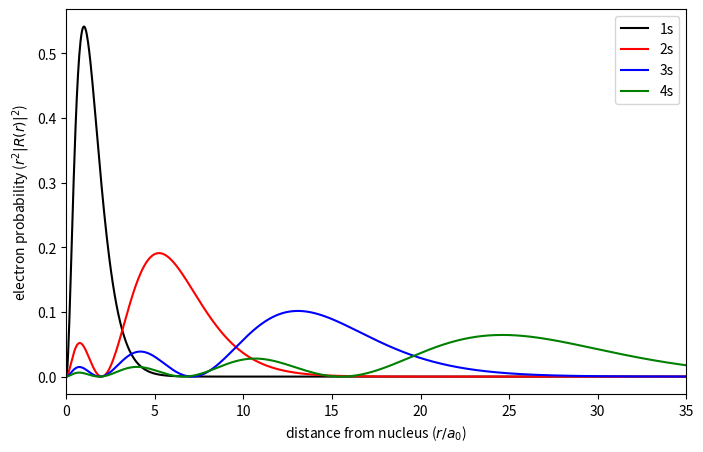
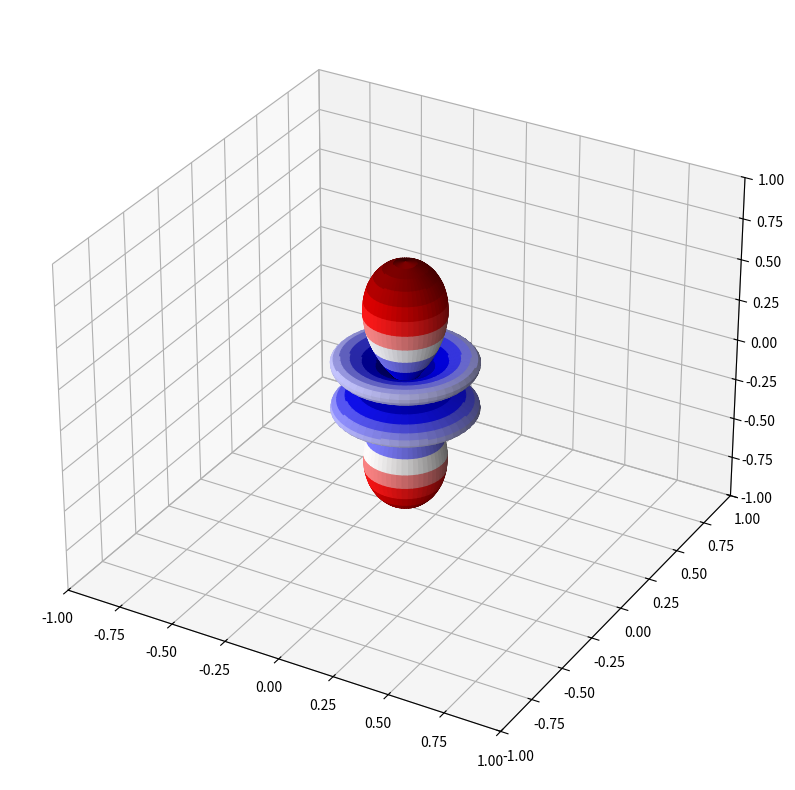

Reproduce these figures in Python, in order.
import numpy as np
import sympy as sp

# ANCHOR: radial
def radial(n, l, r):
    n, l, r = sp.sympify(n), sp.sympify(l), sp.sympify(r)
    n_r = n - l - 1
    r0 = sp.sympify(2) * r / n
    c0 = (sp.sympify(2)/(n))**3
    c1 = sp.factorial(n_r) / (sp.sympify(2) * n * sp.factorial(n + l))
    c = sp.sqrt(c0 * c1)
    lag = sp.assoc_laguerre(n_r, 2 * l + 1, r0)
    return c * r0**l * lag * sp.exp(-r0/2)
# ANCHOR_END: radial

# ANCHOR: check_radial
n, l, r = sp.symbols('n l r')
radial(n, l, r)
# ANCHOR_END: check_radial

# ANCHOR: wavefunction
from sympy.functions.special.spherical_harmonics import Ynm

def wavefunction(n, l, m, r, theta, phi):
    return radial(n, l, r) * Ynm(l, m, theta, phi).expand(func=True)
# ANCHOR_END: wavefunction

# ANCHOR: 1s_function
n, l, m, r, theta, phi = sp.symbols('n l m r theta phi')
psi_100 = wavefunction(1, 0, 0, r, theta, phi)
# ANCHOR_END: 1s_function

# ANCHOR: 1s_limit_infty
psi_100_to_infty = sp.limit(psi_100, r, sp.oo)
assert psi_100_to_infty == sp.sympify(0)
# ANCHOR_END: 1s_limit_infty

# ANCHOR: 1s_is_normalized
dr = (r, 0, sp.oo)
dtheta = (theta, 0, sp.pi)
dphi = (phi, 0, 2*sp.pi)
norm = sp.integrate(r**2 * sp.sin(theta) * sp.Abs(psi_100)**2, dr, dtheta, dphi)
assert norm == sp.sympify(1)
# ANCHOR_END: 1s_is_normalized

# ANCHOR: radial_parts
r = sp.symbols('r')
r10 = sp.lambdify(r, radial(1, 0, r))
r20 = sp.lambdify(r, radial(2, 0, r))
r30 = sp.lambdify(r, radial(3, 0, r))
r40 = sp.lambdify(r, radial(4, 0, r))
# ANCHOR_END: radial_parts

# ANCHOR: plot_radial
import matplotlib.pyplot as plt

r0 = 0
r1 = 35
N = 1000
r_values = np.linspace(r0, r1, N)
fig, ax = plt.subplots(1, 1, figsize=(8, 5))
ax.plot(r_values, r_values**2*r10(r_values)**2, color="black", label="1s")
ax.plot(r_values, r_values**2*r20(r_values)**2, color="red", label="2s")
ax.plot(r_values, r_values**2*r30(r_values)**2, color="blue", label="3s")
ax.plot(r_values, r_values**2*r40(r_values)**2, color="green", label="4s")
ax.set_xlim([r0, r1])
ax.legend()
ax.set_xlabel(r"distance from nucleus ($r/a_0$)")
ax.set_ylabel(r"electron probability ($r^2 |R(r)|^2$)")
fig.show()
# ANCHOR_END: plot_radial

# %config InlineBackend.figure_formats = ['svg']
# ANCHOR: define_Ylm
import numpy as np
import matplotlib.pyplot as plt
from matplotlib import cm
import sympy as sp
from sympy.functions.special.spherical_harmonics import Ynm

l, m, theta, phi = sp.symbols("l m theta phi")
Ylm_sym = Ynm(l, m, theta, phi).expand(func=True)

Ylm = sp.lambdify((l, m, theta, phi), Ylm_sym)
# ANCHOR_END: define_Ylm

# ANCHOR: define_real_Ylm
def real_Ylm(l, m, theta, phi):
    if m < 0:
        return 1.0j * (1.0 / np.sqrt(2)) \
            * (Ylm(l, -m, theta, phi) - (-1)**m * Ylm(l, m, theta, phi))
    elif m == 0:
        return Ylm(l, m, theta, phi)
    else:
        return (1.0 / np.sqrt(2)) \
            * (Ylm(l, -m, theta, phi) + (-1)**m * Ylm(l, m, theta, phi))
# ANCHOR_END: define_real_Ylm

# ANCHOR: calculate_Ylm
N = 1000
theta = np.linspace(0, np.pi, N)
phi = np.linspace(0, 2*np.pi, N)
theta, phi = np.meshgrid(theta, phi)

l = 3
m = 0
Ylm_num = np.abs(real_Ylm(l, m, theta, phi))
# ANCHOR_END: calculate_Ylm

# ANCHOR: convert_to_cartesian
x = np.cos(phi) * np.sin(theta) * Ylm_num
y = np.sin(phi) * np.sin(theta) * Ylm_num
z = np.cos(theta) * Ylm_num
# ANCHOR_END: convert_to_cartesian

# ANCHOR: plot_spherical_harmonics
colors = Ylm_num / (Ylm_num.max() - Ylm_num.min())

fig = plt.figure(figsize=(10, 10))
ax = fig.add_subplot(111, projection="3d")

ax.plot_surface(x, y, z, facecolors=cm.seismic(colors))

ax.set_xlim([-1, 1])
ax.set_ylim([-1, 1])
ax.set_zlim([-1, 1])
plt.show()
# ANCHOR_END: plot_spherical_harmonics
